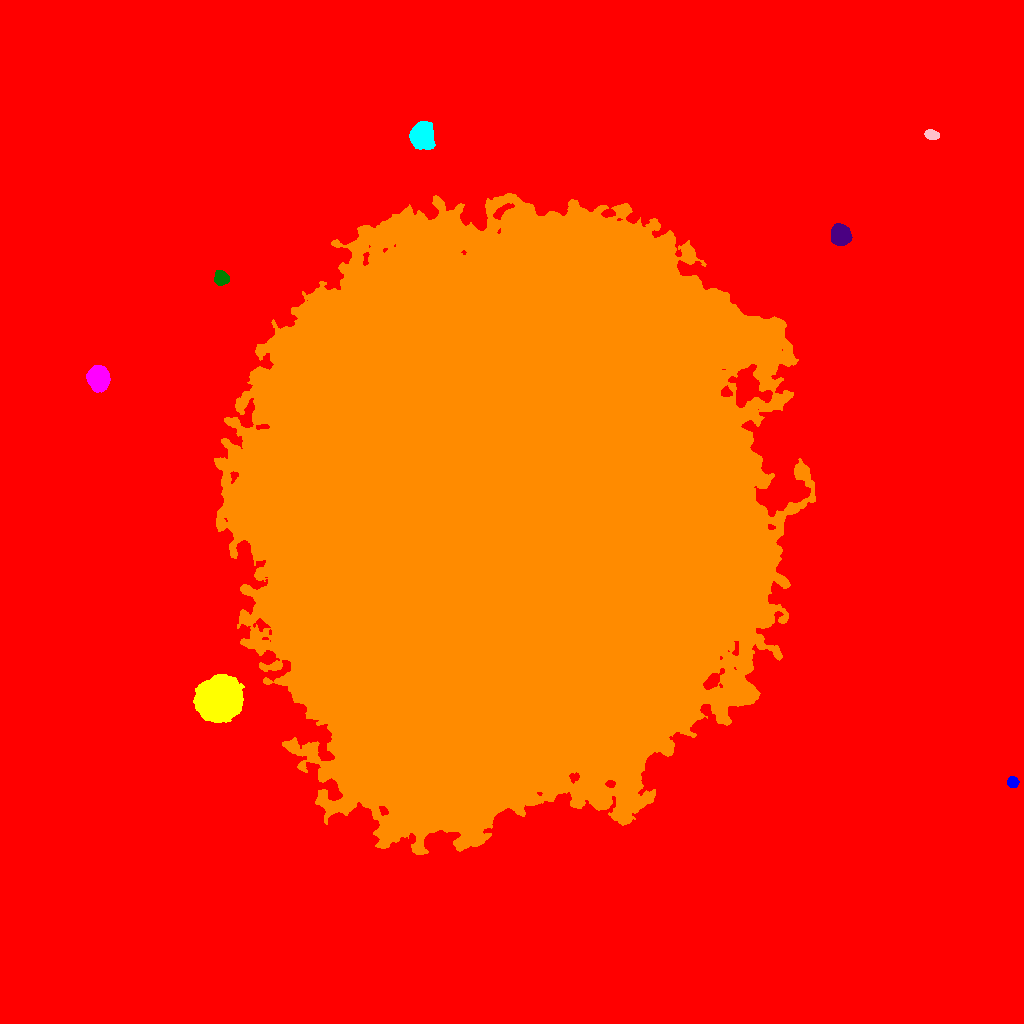

Source data for this figure (header and first rows):
ID, X, Y, A, B, theta, total_flux, mu_max, mu_median, mu_mean, R_fwhm, R_e, R10, R90, x_start, x_end, y_start, y_end, area, greylevel
0, 514.1, 497.2, 297.4, 283.4, 1.251, 5320509, 42.0, 5.0, 6.952, 129.4, 209, 79.75, 370.4, 0, 1023, 0, 1023, 765300, 6.952
1, 1013, 241.4, 2.611, 2.5, -0.5053, 865.0, 16.0, 7.0, 7.149, 4.107, 3.29, 1.262, 5.109, 1007, 1019, 236, 247, 121, 34.15
2, 219.5, 324.6, 9.189, 8.709, 0.9379, 59538, 87.0, 21.0, 30.88, 13.47, 11.14, 4.72, 18.73, 193, 244, 301, 349, 1928, 64.88
3, 98.08, 645.5, 5.288, 4.602, -1.34, 12470, 63.0, 20.5, 24.17, 7.464, 6.308, 2.523, 10.2, 86, 110, 631, 658, 516, 50.17
4, 221.3, 745.3, 3.727, 3.14, -0.5236, 1015, 10.0, 5.0, 5.075, 5.89, 4.406, 1.784, 6.794, 214, 229, 738, 753, 200, 31.07
5, 840.3, 788.9, 4.825, 4.057, -1.338, 7346, 46.0, 17.0, 18.6, 6.864, 5.698, 2.257, 9.062, 831, 852, 778, 800, 395, 44.6
6, 509.1, 511.6, 129.4, 112.8, 1.405, 10100434, 201.0, 33.0, 36.15, 39.08, 155.3, 54.4, 248.1, 214, 815, 169, 830, 279374, 60.15
7, 422.2, 887.8, 5.651, 4.939, -1.488, 10550, 48.0, 14.0, 17.41, 7.715, 6.652, 2.646, 10.91, 409, 435, 874, 902, 606, 48.41
8, 931.8, 888.9, 3.412, 2.067, -0.2641, 819.0, 15.0, 6.0, 6.022, 3.827, 3.432, 1.262, 5.382, 924, 939, 884, 894, 136, 33.02
